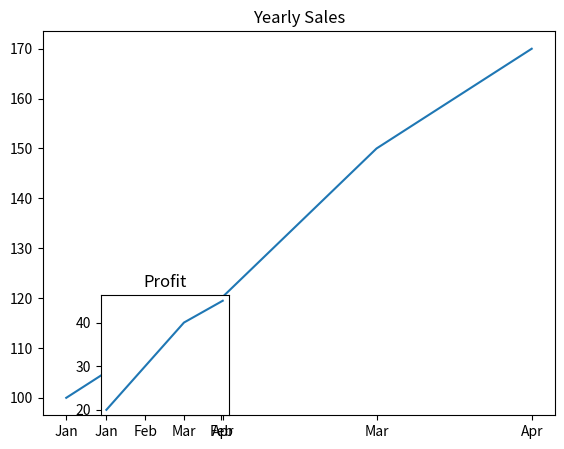

The script that saved this image:
import matplotlib.pyplot as plt

months = ["Jan","Feb","Mar","Apr"]

sales = [100,120,150,170]

profit = [20,30,40,45]

fig = plt.figure()

ax1 = fig.add_axes([0.01,0.1,0.8,0.8])

ax2 = fig.add_axes([0.1,0.1,0.2,0.25])

ax1.plot(months, sales)

ax1.set_title("Yearly Sales")

ax2.plot(months, profit)

ax2.set_title("Profit")

plt.show()
